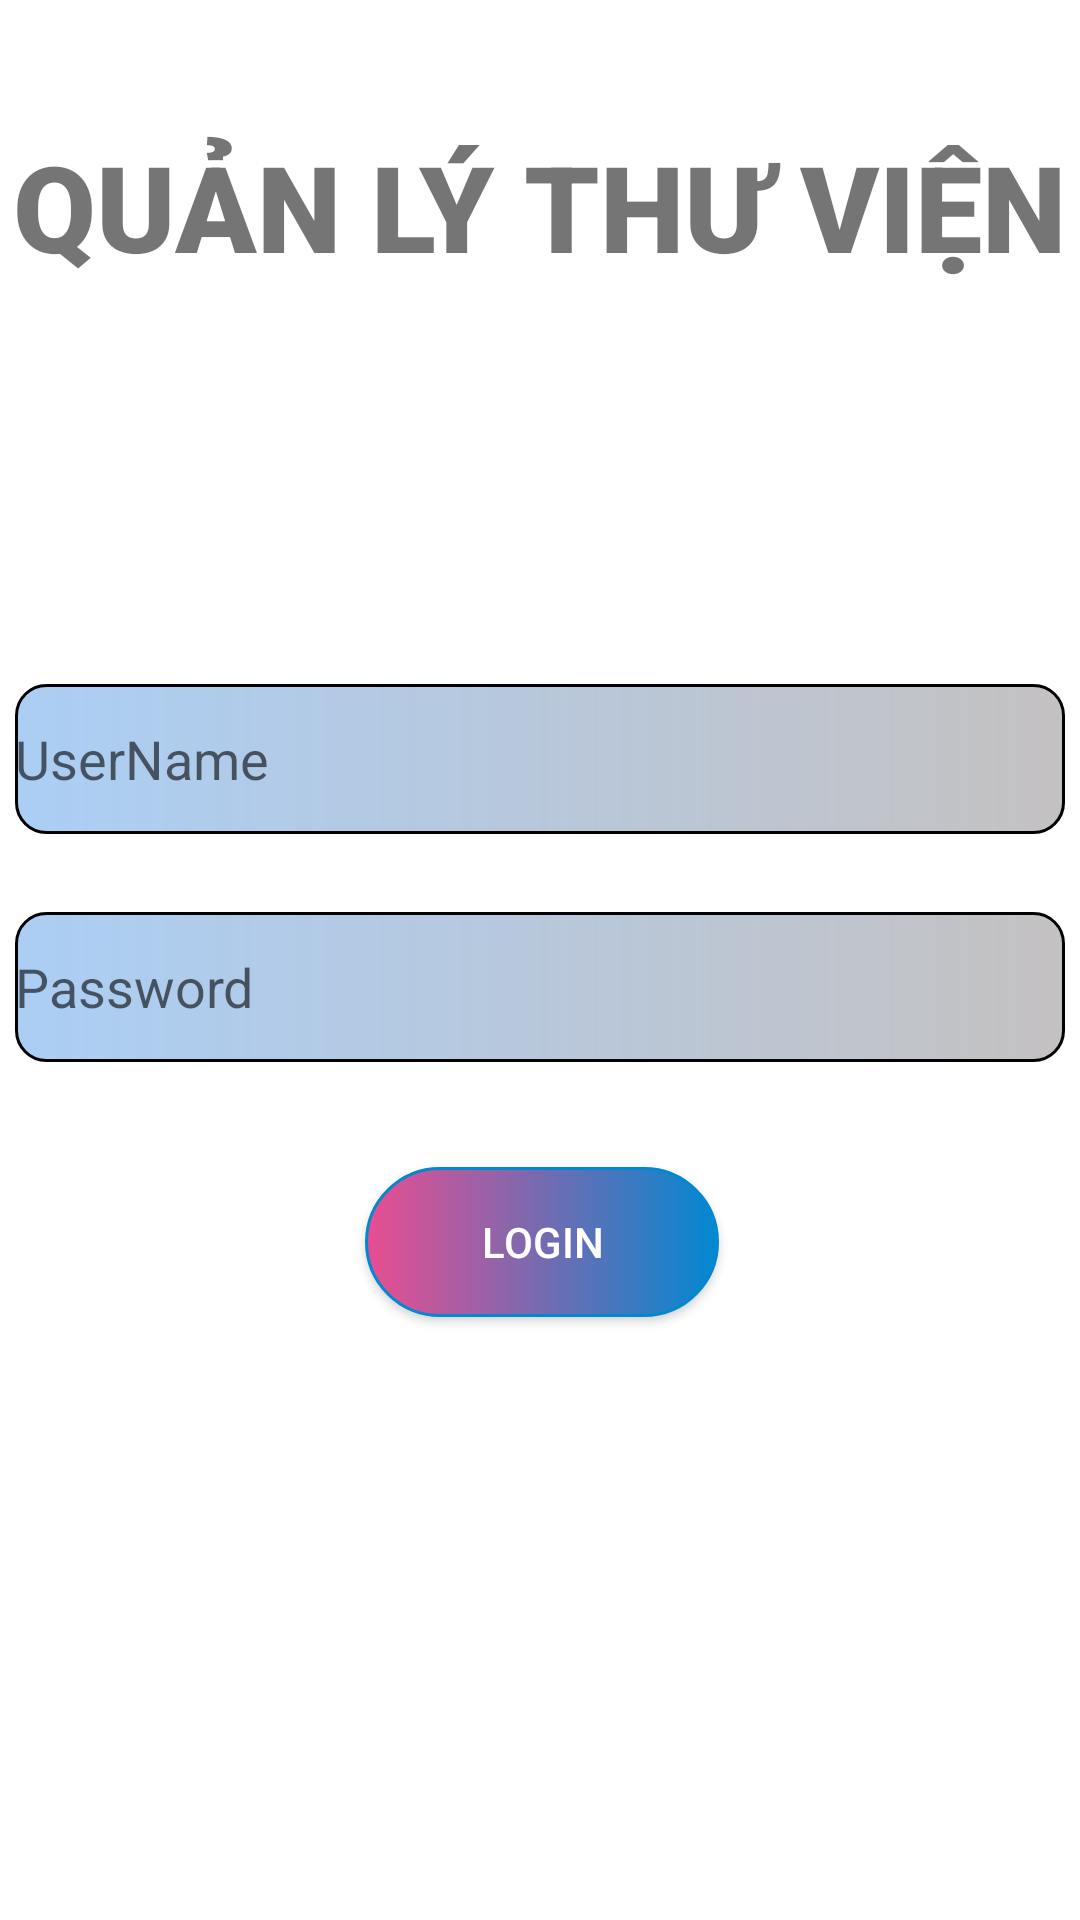

This screen was rendered from an Android layout file. Write that file and the resources it references.
<!-- AndroidManifest.xml: activity theme Theme.QLTK.NoActionBar -->
<!-- res/layout/activity_login.xml -->
<?xml version="1.0" encoding="utf-8"?>
<androidx.constraintlayout.widget.ConstraintLayout xmlns:android="http://schemas.android.com/apk/res/android"
    xmlns:app="http://schemas.android.com/apk/res-auto"
    xmlns:tools="http://schemas.android.com/tools"
    android:layout_width="match_parent"
    android:layout_height="match_parent"
    android:background="@drawable/logo2"
    android:scrollbarAlwaysDrawVerticalTrack="false"

    tools:context=".LoginActivity">

    <EditText
        android:id="@+id/edtUserName"
        android:layout_width="350dp"
        android:layout_height="50dp"
        android:layout_marginTop="228dp"
        android:ems="10"
        android:hint="UserName"
        android:background="@drawable/custom_edt"
        android:inputType="textPersonName"
        app:layout_constraintEnd_toEndOf="parent"
        app:layout_constraintHorizontal_bias="0.5"
        app:layout_constraintStart_toStartOf="parent"
        app:layout_constraintTop_toTopOf="parent" />

    <EditText
        android:id="@+id/edtPassword"
        android:layout_width="350dp"
        android:layout_height="50dp"
        android:layout_marginTop="304dp"
        android:ems="10"
        android:hint="Password"
        android:background="@drawable/custom_edt"
        android:inputType="textPassword"
        app:layout_constraintEnd_toEndOf="parent"
        app:layout_constraintHorizontal_bias="0.5"
        app:layout_constraintStart_toStartOf="parent"
        app:layout_constraintTop_toTopOf="parent" />

    <TextView
        android:id="@+id/textView33"
        android:layout_width="wrap_content"
        android:layout_height="wrap_content"
        android:layout_marginTop="42dp"
        android:fontFamily="sans-serif-black"
        android:text="QUẢN LÝ THƯ VIỆN"
        android:textSize="40dp"
        app:layout_constraintEnd_toEndOf="parent"
        app:layout_constraintStart_toStartOf="parent"
        app:layout_constraintTop_toTopOf="parent" />

    <androidx.appcompat.widget.AppCompatButton
        android:id="@+id/btnLogin"
        android:layout_width="wrap_content"
        android:layout_height="wrap_content"
        android:layout_marginStart="159dp"
        android:layout_marginTop="35dp"
        android:layout_marginEnd="158dp"
        android:background="@drawable/custom_button"
        android:text="Login"
        android:textColor="#FFFFFF"
        app:layout_constraintEnd_toEndOf="parent"
        app:layout_constraintStart_toStartOf="parent"
        app:layout_constraintTop_toBottomOf="@+id/edtPassword" />

</androidx.constraintlayout.widget.ConstraintLayout>
<!-- resources referenced by this layout -->
<resources>
  <!-- drawable custom_button (drawable) -->
  <?xml version="1.0" encoding="utf-8"?>
  <shape xmlns:android="http://schemas.android.com/apk/res/android"
  android:shape="rectangle">
  <size android:width="118dp"
      android:height="50dp"/>
  
  <corners android:radius="190dp"/>
  <gradient
      android:startColor="#E94D91"
      android:endColor="#0288D1"
      android:angle="0"/>
  <stroke
      android:color="#0288D1"
      android:width="1dp"/>
  </shape>
  <!-- drawable custom_edt (drawable) -->
  <?xml version="1.0" encoding="utf-8"?>
  <shape
      android:shape="rectangle"
      xmlns:android="http://schemas.android.com/apk/res/android">
      <size android:width="250dp"
          android:height="30dp"></size>
      <gradient android:startColor="#BA8CBCF1"
          android:endColor="#E1BCB9B9"></gradient>
      <corners android:radius="10dp"></corners>
      <stroke android:color="@color/black"
          android:width="1dp"></stroke>
  </shape>
  <style name="Theme.QLTK.NoActionBar">
          <item name="windowActionBar">false</item>
          <item name="windowNoTitle">true</item>
      </style>
  <color name="black">#FF000000</color>
</resources>
